Photos from the image-classification dataset "plantvillage" in the GitHub repository SnaetWarre/Research_Project_Rust_Semi-Supervised_Learning. Its 14 classes are: apple apple scab, apple black rot, apple cedar apple rust, cherry including sour healthy, corn (maize) cercospora leaf spot gray leaf spot, corn maize northern leaf blight, grape healthy, peach healthy, pepper bell bacterial spot, potato healthy, raspberry healthy, strawberry healthy, tomato leaf mold, tomato mosaic virus.

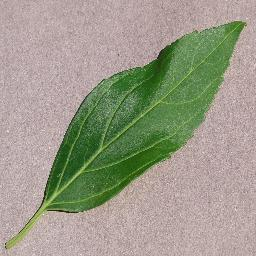
Label: cherry including sour healthy

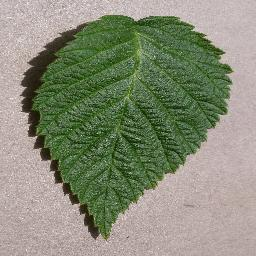
Label: raspberry healthy

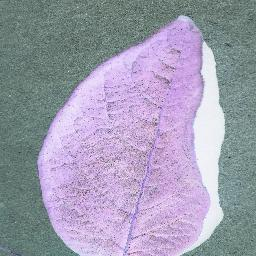
Label: potato healthy

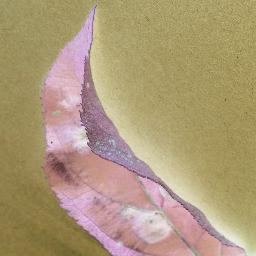
Label: apple apple scab

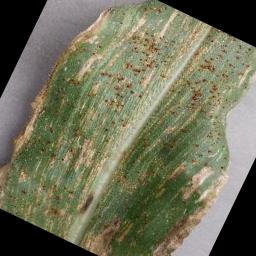
Label: corn (maize) cercospora leaf spot gray leaf spot

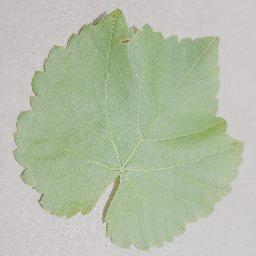
Label: grape healthy
